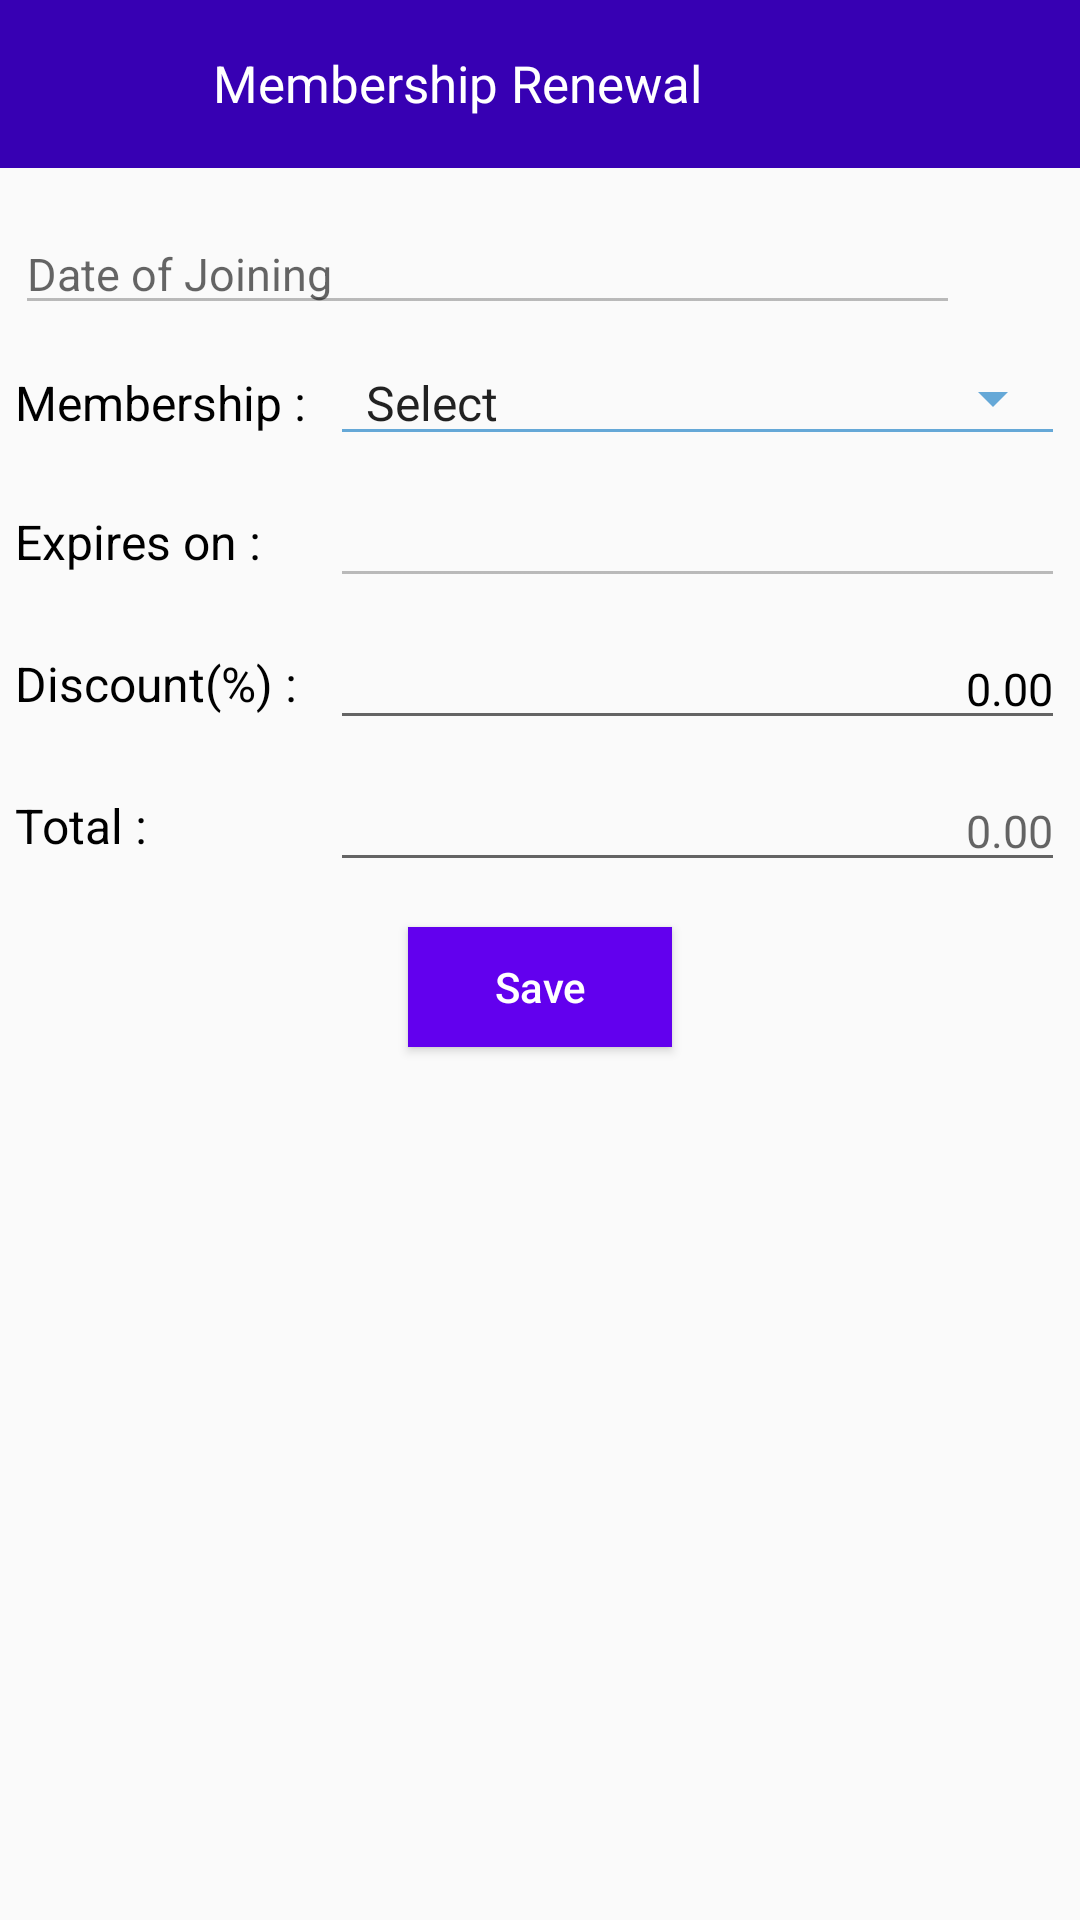

Reconstruct the res/layout file that produces this screen, plus the resources it refers to.
<!-- AndroidManifest.xml: application theme AppTheme -->
<!-- res/layout/renew_dialog.xml -->
<?xml version="1.0" encoding="utf-8"?>
<LinearLayout xmlns:android="http://schemas.android.com/apk/res/android"
    xmlns:tools="http://schemas.android.com/tools"
    android:layout_width="match_parent"
    android:layout_height="match_parent"
    xmlns:app="http://schemas.android.com/apk/res-auto"
    android:orientation="vertical">

    <androidx.appcompat.widget.Toolbar
        android:layout_width="match_parent"
        android:layout_height="wrap_content"
        android:id="@+id/toolbarRenewDialog"
        android:background="@color/purple_700"
        app:titleTextColor="@color/white">

        <RelativeLayout
            android:layout_width="match_parent"
            android:layout_height="wrap_content"
            android:background="@color/purple_700">

            <ImageView
                android:layout_width="40dp"
                android:layout_height="35dp"
                android:background="@color/purple_700"
                android:src="@drawable/back_arrow"
                android:id="@+id/imgDialogRenewBack"
                tools:ignore="ContentDescription" />

            <TextView
                android:layout_width="wrap_content"
                android:layout_height="35dp"
                android:text="Membership Renewal"
                android:textSize="17sp"
                android:textColor="@color/white"
                android:background="@color/purple_700"
                android:gravity="center"
                android:layout_toEndOf="@id/imgDialogRenewBack"
                android:layout_marginStart="15dp"
                tools:ignore="HardcodedText" />
        </RelativeLayout>

    </androidx.appcompat.widget.Toolbar>

    <LinearLayout
        android:layout_width="match_parent"
        android:layout_height="wrap_content"
        android:orientation="vertical"
        android:layout_marginStart="5dp"
        android:layout_marginEnd="5dp">

        <LinearLayout
            android:layout_width="match_parent"
            android:layout_height="wrap_content"
            android:layout_gravity="center"
            android:gravity="center"
            android:orientation="horizontal">

            <EditText
                android:layout_width="0dp"
                android:layout_height="wrap_content"
                android:layout_marginTop="10dp"
                android:hint="Date of Joining"
                android:layout_weight="1"
                android:textSize="15sp"
                android:textColor="@color/black"
                android:id="@+id/edtDialogJoining"
                android:enabled="false"
                tools:ignore="Autofill,HardcodedText,TextFields" />
            <ImageView
                android:layout_width="35dp"
                android:layout_height="35dp"
                android:src="@drawable/ic_calendar"
                android:id="@+id/imgDialogPicDate"/>

        </LinearLayout>

        <LinearLayout
            android:layout_width="match_parent"
            android:layout_height="wrap_content"
            android:layout_marginTop="10dp"
            android:orientation="horizontal"
            android:weightSum="1">

            <TextView
                android:layout_width="match_parent"
                android:layout_height="wrap_content"
                android:text="Membership : "
                android:textSize="16sp"
                android:layout_weight="0.7"
                android:textColor="@color/black"/>

            <Spinner
                android:layout_width="match_parent"
                android:layout_height="wrap_content"
                android:layout_weight="0.3"
                android:id="@+id/spDialogMembership"
                android:entries="@array/membership"
                style="@style/Widget.AppCompat.Spinner.Underlined"
                android:backgroundTint="@color/drop_down_icon"/>

        </LinearLayout>

        <LinearLayout
            android:layout_width="match_parent"
            android:layout_height="wrap_content"
            android:layout_marginTop="10dp"
            android:orientation="horizontal"
            android:layout_gravity="center"
            android:gravity="center"
            android:weightSum="1">

            <TextView
                android:layout_width="match_parent"
                android:layout_height="wrap_content"
                android:text="Expires on : "
                android:textSize="16sp"
                android:layout_weight="0.7"
                android:textColor="@color/black"/>
            <EditText
                android:layout_width="match_parent"
                android:layout_height="wrap_content"
                android:layout_weight="0.3"
                android:inputType="date"
                android:enabled="false"
                android:textSize="15sp"
                android:textColor="@color/black"
                android:id="@+id/edtDialogExpire"
                tools:ignore="Autofill,LabelFor" />

        </LinearLayout>

        <LinearLayout
            android:layout_width="match_parent"
            android:layout_height="wrap_content"
            android:layout_marginTop="10dp"
            android:orientation="horizontal"
            android:layout_gravity="center"
            android:gravity="center"
            android:weightSum="1">

            <TextView
                android:layout_width="match_parent"
                android:layout_height="wrap_content"
                android:text="Discount(%) : "
                android:textSize="16sp"
                android:layout_weight="0.7"
                android:textColor="@color/black"/>
            <EditText
                android:layout_width="match_parent"
                android:layout_height="wrap_content"
                android:layout_weight="0.3"
                android:inputType="numberDecimal"
                android:textSize="15sp"
                android:textColor="@color/black"
                android:id="@+id/edtDialogDiscount"
                tools:ignore="Autofill,HardcodedText,LabelFor"
                android:gravity="end"
                android:text="0.00"/>

        </LinearLayout>

        <LinearLayout
            android:layout_width="match_parent"
            android:layout_height="wrap_content"
            android:layout_marginTop="10dp"
            android:orientation="horizontal"
            android:layout_gravity="center"
            android:gravity="center"
            android:weightSum="1">

            <TextView
                android:layout_width="match_parent"
                android:layout_height="wrap_content"
                android:text="Total : "
                android:textSize="16sp"
                android:layout_weight="0.7"
                android:textColor="@color/black"/>
            <EditText
                android:layout_width="match_parent"
                android:layout_height="wrap_content"
                android:layout_weight="0.3"
                android:inputType="numberDecimal"
                android:textSize="15sp"
                android:textColor="@color/black"
                android:id="@+id/edtDialogAmount"
                tools:ignore="Autofill,HardcodedText,LabelFor"
                android:gravity="end"
                android:hint="0.00"/>

        </LinearLayout>

        <Button
            android:layout_width="wrap_content"
            android:layout_height="40dp"
            android:text="@string/save"
            android:id="@+id/btnDialogRenewSave"
            android:background="@color/purple_500"
            android:layout_margin="15dp"
            android:layout_gravity="center"
            android:textColor="@color/white"
            android:textAllCaps="false"/>

    </LinearLayout>


</LinearLayout>
<!-- resources referenced by this layout -->
<resources>
  <string-array name="membership">
          <item>Select</item>
          <item>1 Month</item>
          <item>3 Month</item>
      </string-array>
  <color name="black">#FF000000</color>
  <color name="drop_down_icon">#65a8d7</color>
  <color name="purple_500">#FF6200EE</color>
  <color name="purple_700">#FF3700B3</color>
  <color name="white">#FFFFFFFF</color>
  <string name="save">Save</string>
  <style name="AppTheme" parent="Theme.AppCompat.Light.NoActionBar">
          <item name="colorPrimary">@color/purple_200</item>
          <item name="colorPrimaryDark">@color/purple_500</item>
          <item name="colorAccent">@color/purple_700</item>
          <item name="android:windowContentOverlay">@null</item>
          <item name="windowActionBar">false</item>
          <item name="windowNoTitle">true</item>
          <item name="drawerArrowStyle">@style/MaterialDrawer.DrawerArrowStyle</item>
      </style>
  <color name="purple_200">#FFBB86FC</color>
  <style name="MaterialDrawer.DrawerArrowStyle" parent="Widget.AppCompat.DrawerArrowToggle">
          <item name="spinBars">false</item>
          <item name="color">@android:color/white</item>
      </style>
</resources>
